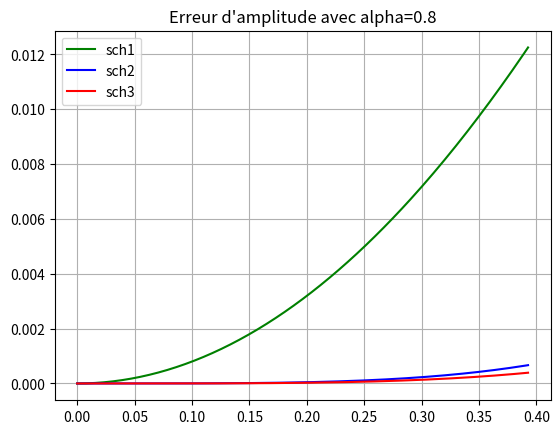
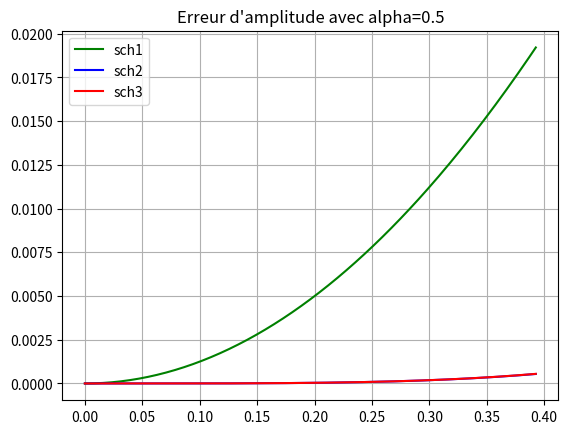
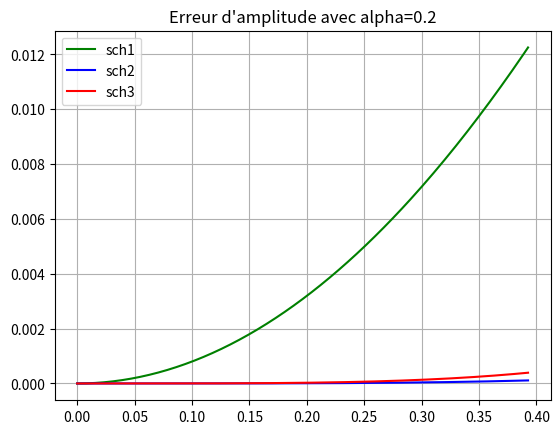

Recreate these plots in Python, in order.
# -*- coding: utf-8 -*-
"""
Created on Tue May 11 18:42:52 2021

@author: KIET
"""

import numpy as np
import matplotlib.pyplot as plt
def Erreur_1(a,xi):
    res = 1-np.sqrt(1-2*a*(1-a)*(1-np.cos(xi)))
    return res
def Erreur_2(a,xi):
    res = 1-np.sqrt(1-(a**2)*(1-a**2)*((1-np.cos(xi))**2))
    return res
def Erreur_3(a,xi):
    res = 1-np.sqrt((1-2*a*(np.sin(xi/2)**2)*(1-(1-a)*(np.cos(xi/2)**2)))**2+4*(a**2)*(np.sin(xi/2)**2)*(np.cos(xi/2)**2)*(1+(1-a)*(np.sin(xi/2)**2))**2)
    return res
Xi = np.linspace(0,np.pi/8,201)
U11 = Erreur_1(0.8, Xi)
U12 = Erreur_1(0.5, Xi)
U13 = Erreur_1(0.2, Xi)
U21 = Erreur_2(0.8, Xi)
U22 = Erreur_2(0.5, Xi)
U23 = Erreur_2(0.2, Xi)
U31 = Erreur_3(0.8, Xi)
U32 = Erreur_3(0.5, Xi)
U33 = Erreur_3(0.2, Xi)
fig=plt.figure(1)
plt.title("Erreur d'amplitude avec alpha=0.8")
plt.plot(Xi,U11,'-g',Xi,U21,'-b',Xi,U31,'-r')
plt.legend(['sch1','sch2', 'sch3'],loc='best')
plt.grid(True)     
plt.show(block=False)
plt.close('all')
fig=plt.figure(2)
plt.title("Erreur d'amplitude avec alpha=0.5")
plt.plot(Xi,U12,'-g',Xi,U22,'-b',Xi,U32,'-r')
plt.legend(['sch1','sch2', 'sch3'],loc='best')
plt.grid(True)     
plt.show(block=False)
plt.close('all')
fig=plt.figure(3)
plt.title("Erreur d'amplitude avec alpha=0.2")
plt.plot(Xi,U13,'-g',Xi,U23,'-b',Xi,U33,'-r')
plt.legend(['sch1','sch2', 'sch3'],loc='best')
plt.grid(True)     
plt.show(block=False)
plt.close('all')
